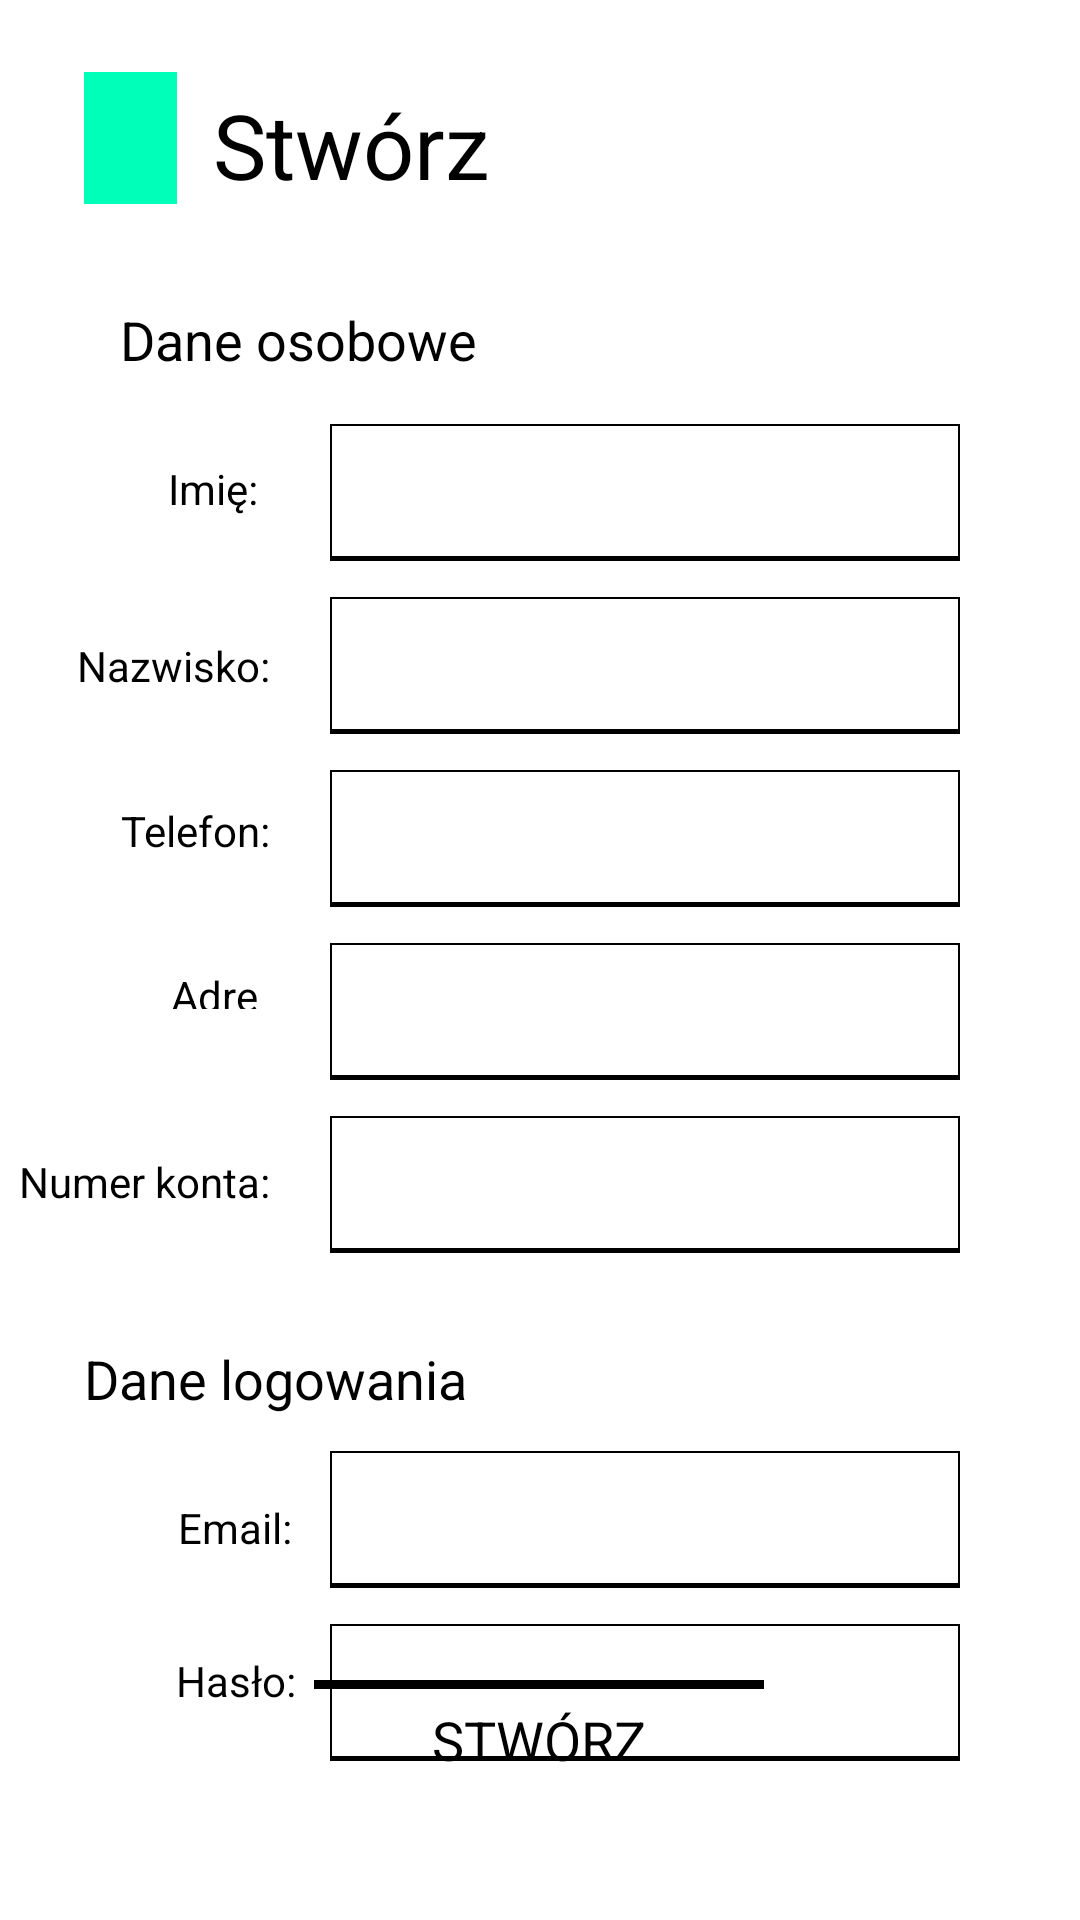

The Android layout XML behind this screen, and the referenced resources:
<!-- AndroidManifest.xml: application theme AppTheme -->
<!-- res/layout/activity_sign_up.xml -->
<?xml version="1.0" encoding="utf-8"?>
<androidx.constraintlayout.widget.ConstraintLayout xmlns:android="http://schemas.android.com/apk/res/android"
    xmlns:app="http://schemas.android.com/apk/res-auto"
    xmlns:tools="http://schemas.android.com/tools"
    android:layout_width="match_parent"
    android:layout_height="match_parent"
    tools:context=".SignUpActivity">

    <EditText
        android:id="@+id/editTextSuEmail"
        android:layout_width="wrap_content"
        android:layout_height="wrap_content"
        android:layout_marginTop="12dp"
        android:layout_marginEnd="40dp"
        android:ems="10"
        android:inputType="textEmailAddress"
        app:layout_constraintEnd_toEndOf="parent"
        app:layout_constraintTop_toBottomOf="@+id/textView19" />

    <Button
        android:id="@+id/buttonSuSignUp"
        android:layout_width="wrap_content"
        android:layout_height="wrap_content"
        android:layout_marginBottom="40dp"
        android:text="Stwórz"
        app:layout_constraintBottom_toBottomOf="parent"
        app:layout_constraintEnd_toEndOf="parent"
        app:layout_constraintHorizontal_bias="0.498"
        app:layout_constraintStart_toStartOf="parent" />

    <TextView
        android:id="@+id/textViewSuPassword"
        android:layout_width="wrap_content"
        android:layout_height="wrap_content"
        android:layout_marginTop="32dp"
        android:text="Hasło:"
        app:layout_constraintEnd_toStartOf="@+id/editTextSuPassword"
        app:layout_constraintHorizontal_bias="0.84"
        app:layout_constraintStart_toStartOf="parent"
        app:layout_constraintTop_toBottomOf="@+id/textViewSuEmail" />

    <TextView
        android:id="@+id/textViewSuEmail"
        android:layout_width="wrap_content"
        android:layout_height="wrap_content"
        android:layout_marginTop="28dp"
        android:text="Email:"
        app:layout_constraintEnd_toStartOf="@+id/editTextSuEmail"
        app:layout_constraintHorizontal_bias="0.826"
        app:layout_constraintStart_toStartOf="parent"
        app:layout_constraintTop_toBottomOf="@+id/textView19" />

    <TextView
        android:id="@+id/textView19"
        android:layout_width="wrap_content"
        android:layout_height="wrap_content"
        android:layout_marginStart="28dp"
        android:layout_marginTop="44dp"
        android:text="Dane logowania"
        android:textSize="18sp"
        app:layout_constraintStart_toStartOf="parent"
        app:layout_constraintTop_toBottomOf="@+id/textView31" />

    <EditText
        android:id="@+id/editTextSuPassword"
        android:layout_width="wrap_content"
        android:layout_height="wrap_content"
        android:layout_marginTop="12dp"
        android:layout_marginEnd="40dp"
        android:ems="10"
        android:inputType="textPassword"
        app:layout_constraintEnd_toEndOf="parent"
        app:layout_constraintTop_toBottomOf="@+id/editTextSuEmail" />

    <TextView
        android:id="@+id/textView25"
        android:layout_width="wrap_content"
        android:layout_height="wrap_content"
        android:layout_marginStart="40dp"
        android:layout_marginTop="36dp"
        android:text="Dane osobowe"
        android:textSize="18sp"
        app:layout_constraintStart_toStartOf="parent"
        app:layout_constraintTop_toBottomOf="@+id/textView26" />

    <TextView
        android:id="@+id/textView26"
        android:layout_width="167dp"
        android:layout_height="37dp"
        android:layout_marginStart="12dp"
        android:layout_marginTop="28dp"
        android:text="Stwórz konto"
        android:textSize="30sp"
        app:layout_constraintStart_toEndOf="@+id/textView21523"
        app:layout_constraintTop_toTopOf="parent" />

    <TextView
        android:id="@+id/textView27"
        android:layout_width="wrap_content"
        android:layout_height="wrap_content"
        android:layout_marginTop="28dp"
        android:layout_marginEnd="24dp"
        android:text="Imię:"
        app:layout_constraintEnd_toStartOf="@+id/editTextSuName"
        app:layout_constraintTop_toBottomOf="@+id/textView25" />

    <TextView
        android:id="@+id/textView30"
        android:layout_width="33dp"
        android:layout_height="14dp"
        android:layout_marginTop="36dp"
        android:layout_marginEnd="20dp"
        android:text="Adres:"
        app:layout_constraintEnd_toStartOf="@+id/editTextSuAddress"
        app:layout_constraintTop_toBottomOf="@+id/textView29" />

    <EditText
        android:id="@+id/editTextSuAccount"
        android:layout_width="wrap_content"
        android:layout_height="wrap_content"
        android:layout_marginTop="12dp"
        android:layout_marginEnd="40dp"
        android:ems="10"
        android:inputType="number"
        app:layout_constraintEnd_toEndOf="parent"
        app:layout_constraintTop_toBottomOf="@+id/editTextSuAddress" />

    <EditText
        android:id="@+id/editTextSuPhone"
        android:layout_width="wrap_content"
        android:layout_height="wrap_content"
        android:layout_marginTop="12dp"
        android:layout_marginEnd="40dp"
        android:ems="10"
        android:inputType="phone"
        app:layout_constraintEnd_toEndOf="parent"
        app:layout_constraintTop_toBottomOf="@+id/editTextSuSurname" />

    <TextView
        android:id="@+id/textView31"
        android:layout_width="wrap_content"
        android:layout_height="wrap_content"
        android:layout_marginTop="48dp"
        android:layout_marginEnd="20dp"
        android:text="Numer konta:"
        app:layout_constraintEnd_toStartOf="@+id/editTextSuAccount"
        app:layout_constraintTop_toBottomOf="@+id/textView30" />

    <EditText
        android:id="@+id/editTextSuName"
        android:layout_width="wrap_content"
        android:layout_height="wrap_content"
        android:layout_marginTop="16dp"
        android:layout_marginEnd="40dp"
        android:ems="10"
        android:inputType="textPersonName"
        app:layout_constraintEnd_toEndOf="parent"
        app:layout_constraintTop_toBottomOf="@+id/textView25" />

    <EditText
        android:id="@+id/editTextSuAddress"
        android:layout_width="wrap_content"
        android:layout_height="wrap_content"
        android:layout_marginTop="12dp"
        android:layout_marginEnd="40dp"
        android:ems="10"
        android:inputType="textPersonName"
        app:layout_constraintEnd_toEndOf="parent"
        app:layout_constraintTop_toBottomOf="@+id/editTextSuPhone" />

    <TextView
        android:id="@+id/textView29"
        android:layout_width="wrap_content"
        android:layout_height="wrap_content"
        android:layout_marginTop="36dp"
        android:layout_marginEnd="20dp"
        android:text="Telefon:"
        app:layout_constraintEnd_toStartOf="@+id/editTextSuPhone"
        app:layout_constraintTop_toBottomOf="@+id/textView28" />

    <EditText
        android:id="@+id/editTextSuSurname"
        android:layout_width="wrap_content"
        android:layout_height="wrap_content"
        android:layout_marginTop="12dp"
        android:layout_marginEnd="40dp"
        android:ems="10"
        android:inputType="textPersonName"
        app:layout_constraintEnd_toEndOf="parent"
        app:layout_constraintTop_toBottomOf="@+id/editTextSuName" />

    <TextView
        android:id="@+id/textView28"
        android:layout_width="wrap_content"
        android:layout_height="wrap_content"
        android:layout_marginTop="40dp"
        android:layout_marginEnd="20dp"
        android:text="Nazwisko:"
        app:layout_constraintEnd_toStartOf="@+id/editTextSuSurname"
        app:layout_constraintTop_toBottomOf="@+id/textView27" />

    <TextView
        android:id="@+id/textView21523"
        android:layout_width="31dp"
        android:layout_height="44dp"
        android:gravity="center_vertical"
        android:layout_marginStart="28dp"
        android:layout_marginTop="24dp"
        android:background="@color/colorProfile"
        android:textSize="40sp"
        app:layout_constraintStart_toStartOf="parent"
        app:layout_constraintTop_toTopOf="parent" />

</androidx.constraintlayout.widget.ConstraintLayout>
<!-- resources referenced by this layout -->
<resources>
  <color name="colorProfile">#00FFB8</color>
  <style name="AppTheme" parent="Theme.AppCompat.Light.DarkActionBar">
          
          <item name="fontFamily">@font/advent_pro_semibold</item>
          <item name="android:windowBackground">#FFFFFF</item>
          <item name="android:forceDarkAllowed">false</item>
          <item name="colorPrimary">@color/colorPrimary</item>
          <item name="colorPrimaryDark">@color/colorPrimaryDark</item>
          <item name="colorAccent">@color/colorAccent</item>
          <item name="android:buttonStyle">@style/ButtonTheme</item>
          <item name="android:textViewStyle">@style/TextViewTheme</item>
          <item name="editTextStyle">@style/EditTextTheme</item>
      </style>
  <color name="colorPrimary">#000000</color>
  <color name="colorPrimaryDark">#000000</color>
  <color name="colorAccent">#000000</color>
  <style name="ButtonTheme" parent="@android:style/Widget.Button">
          <item name="android:textColor">#000000</item>
          <item name="android:background">@drawable/my_button_bg</item>
          <item name="textAllCaps">true</item>
          <item name="android:textSize">18sp</item>
          <item name="android:height">40dp</item>
          <item name="android:width">150dp</item>
      </style>
  <style name="TextViewTheme" parent="@android:style/Widget.TextView">
          <item name="android:textColor">#000000</item>
      </style>
  <style name="EditTextTheme" parent="@android:style/Widget.EditText">
          <item name="android:background">@drawable/my_edit_bg</item>
          <item name="android:padding">10.5dp</item>
          <item name="fontFamily">@font/advent_pro_medium</item>
      </style>
  <!-- drawable my_button_bg (drawable) -->
  <?xml version="1.0" encoding="utf-8"?>
  <layer-list xmlns:android="http://schemas.android.com/apk/res/android">
      <item android:bottom="-5dp" android:left="-5dp" android:right="-5dp">
          <shape android:shape="rectangle">
              <stroke android:width="3dp" android:color="#000000" />
              <solid android:color="#00000000" />
          </shape>
      </item>
  </layer-list>
  <!-- drawable my_edit_bg (drawable-v24) -->
  <?xml version="1.0" encoding="utf-8"?>
  <layer-list xmlns:android="http://schemas.android.com/apk/res/android">
      <item android:top="-1dp" android:left="-1dp" android:right="-1dp" >
          <shape android:shape="rectangle">
              <stroke android:width="1.5dp" android:color="#000000" />
              <solid android:color="#00000000" />
          </shape>
      </item>
  </layer-list>
</resources>
